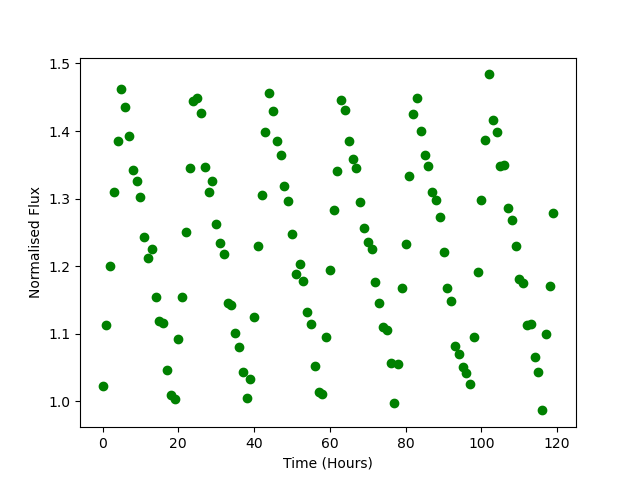

Data behind this chart, as committed beside it:
Time, Flux
0.0, 1.022
1.0, 1.112
2.0, 1.201
3.0, 1.31
4.0, 1.386
5.0, 1.462
6.0, 1.436
7.0, 1.393
8.0, 1.342
9.0, 1.327
10.0, 1.302
11.0, 1.243
12.0, 1.212
13.0, 1.226
14.0, 1.155
15.0, 1.119
16.0, 1.116
17.0, 1.047
18.0, 1.01
19.0, 1.004
20.0, 1.092
21.0, 1.155
22.0, 1.251
23.0, 1.346
24.0, 1.445
25.0, 1.45
26.0, 1.427
27.0, 1.347
28.0, 1.31
29.0, 1.325
30.0, 1.263
31.0, 1.234
32.0, 1.218
33.0, 1.146
34.0, 1.142
35.0, 1.101
36.0, 1.081
37.0, 1.044
38.0, 1.005
39.0, 1.033
40.0, 1.125
41.0, 1.23
42.0, 1.306
43.0, 1.399
44.0, 1.456
45.0, 1.43
46.0, 1.385
47.0, 1.365
48.0, 1.319
49.0, 1.296
50.0, 1.248
51.0, 1.189
52.0, 1.204
53.0, 1.178
54.0, 1.133
55.0, 1.114
56.0, 1.053
57.0, 1.013
58.0, 1.011
59.0, 1.095
... 60 more rows
